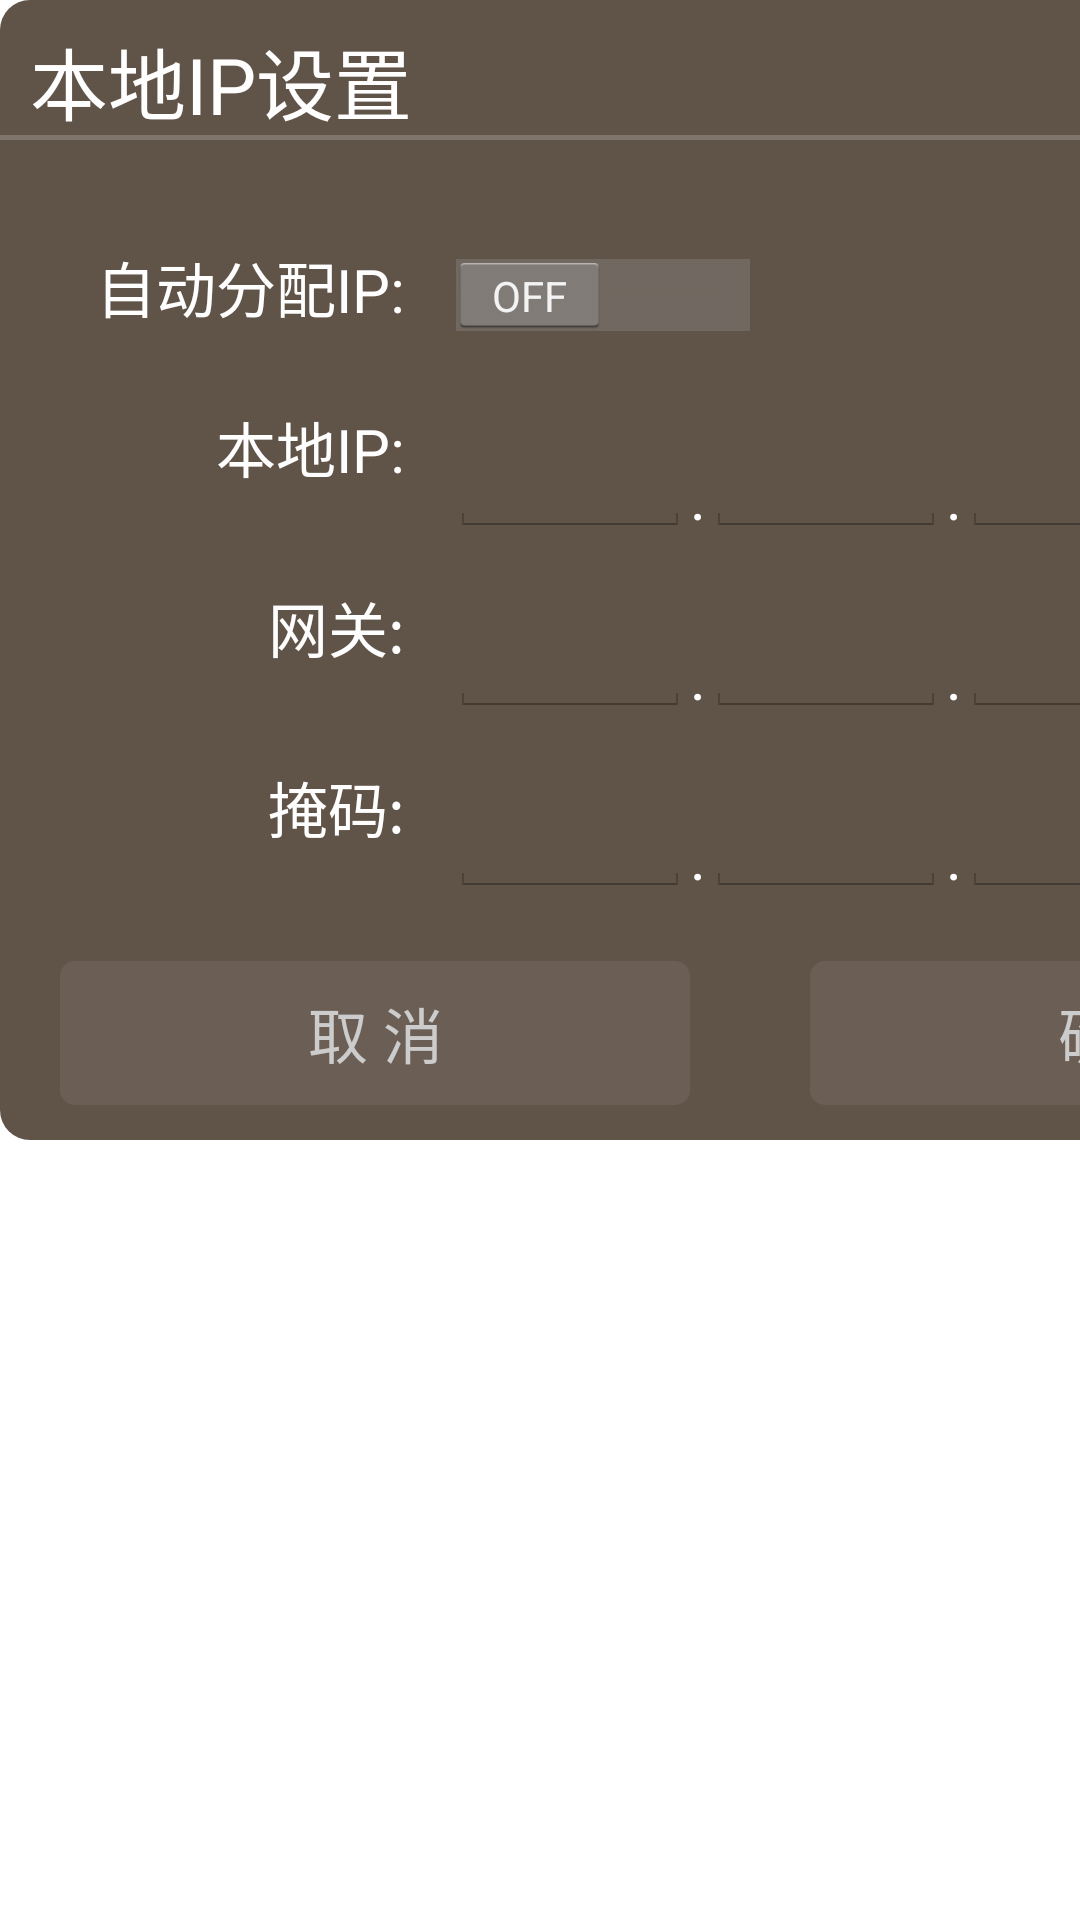

Reconstruct the res/layout file that produces this screen, plus the resources it refers to.
<!-- AndroidManifest.xml: application theme AppTheme -->
<!-- res/layout/dialog_ip_config.xml -->
<?xml version="1.0" encoding="utf-8"?>
<FrameLayout xmlns:android="http://schemas.android.com/apk/res/android"
    android:layout_width="wrap_content"
    android:layout_height="wrap_content">

    <LinearLayout
        android:layout_width="500dp"
        android:layout_height="380dp"
        android:background="@drawable/bg_605348_10r"
        android:orientation="vertical">

        <LinearLayout
            android:layout_width="match_parent"
            android:layout_height="0dp"
            android:layout_weight="3"
            android:orientation="vertical">


            <TextView
                style="@style/custom_dialog_text_title"
                android:layout_weight="30"
                android:text="本地IP设置"/>

            <View
                android:layout_width="match_parent"
                android:layout_height="0dp"
                android:layout_weight="1"
                android:background="#33FFFFFF" />

            <TextView
                android:id="@+id/ip_config_warning_tv"
                android:layout_width="match_parent"
                android:layout_height="wrap_content"
                android:gravity="center"
                android:textColor="#FF0000"
                android:textSize="18sp"
                android:visibility="visible" />

        </LinearLayout>

        
        <LinearLayout
            android:id="@+id/ip_config_serv_lay"
            android:layout_width="match_parent"
            android:layout_height="0dp"
            android:layout_weight="6"
            android:orientation="vertical"
            android:paddingBottom="15dp"
            android:paddingTop="10dp"
            android:visibility="gone">

            <LinearLayout style="@style/ip_config_dialog_item_layout">

                <TextView
                    style="@style/ip_config_dialog_text_title"
                    android:text="@string/dev_id" />

                <EditText
                    android:id="@+id/ip_config_dev_id_et"
                    style="@style/ip_config_dialog_edittext"
                    android:nextFocusForward="@+id/ip_config_serv_ip0_et" />


            </LinearLayout>

            
            <LinearLayout style="@style/ip_config_dialog_item_layout">

                <TextView
                    style="@style/ip_config_dialog_text_title"
                    android:text="@string/server_ip" />

                <EditText
                    android:id="@+id/ip_config_serv_ip0_et"
                    style="@style/ip_config_dialog_edittext"
                    android:nextFocusForward="@+id/ip_config_serv_ip1_et" />

                <TextView style="@style/ip_config_dialog_text_spot" />

                <EditText
                    android:id="@+id/ip_config_serv_ip1_et"
                    style="@style/ip_config_dialog_edittext"
                    android:nextFocusForward="@+id/ip_config_serv_ip2_et" />

                <TextView style="@style/ip_config_dialog_text_spot" />

                <EditText
                    android:id="@+id/ip_config_serv_ip2_et"
                    style="@style/ip_config_dialog_edittext"
                    android:nextFocusForward="@+id/ip_config_serv_ip3_et" />

                <TextView style="@style/ip_config_dialog_text_spot" />

                <EditText
                    android:id="@+id/ip_config_serv_ip3_et"
                    style="@style/ip_config_dialog_edittext"
                    android:nextFocusForward="@+id/ip_config_serv_port_et" />


            </LinearLayout>

            <LinearLayout style="@style/ip_config_dialog_item_layout">

                <TextView
                    style="@style/ip_config_dialog_text_title"
                    android:text="@string/server_port" />

                <EditText
                    android:id="@+id/ip_config_serv_port_et"
                    style="@style/ip_config_dialog_edittext"
                    android:layout_width="100dp"
                    android:maxLength="5"
                    android:imeOptions="actionDone"/>
            </LinearLayout>
        </LinearLayout>

        <LinearLayout
            android:id="@+id/ip_config_local_lay"
            android:layout_width="match_parent"
            android:layout_height="0dp"
            android:layout_weight="10"
            android:orientation="vertical"
            android:paddingBottom="10dp"
            android:visibility="visible">

            <LinearLayout style="@style/ip_config_dialog_item_layout"
                android:layout_height="48dp">

                <TextView
                    style="@style/ip_config_dialog_text_title"
                    android:text="@string/automatic_ip"/>

                <Switch
                    android:id="@+id/ip_config_dhcp_sw"
                    android:layout_width="wrap_content"
                    android:layout_height="wrap_content" />
            </LinearLayout>

            <LinearLayout
                android:id="@+id/ip_config_local_edit_lay"
                android:layout_width="match_parent"
                android:layout_height="wrap_content"
                android:orientation="vertical"
                android:visibility="visible">

                <LinearLayout style="@style/ip_config_dialog_item_layout">

                    <TextView
                        style="@style/ip_config_dialog_text_title"
                        android:text="@string/local_ip" />

                    <EditText
                        android:id="@+id/ip_config_local_ip0_et"
                        style="@style/ip_config_dialog_edittext"
                        android:nextFocusForward="@+id/ip_config_local_ip1_et" />

                    <TextView style="@style/ip_config_dialog_text_spot" />

                    <EditText
                        android:id="@+id/ip_config_local_ip1_et"
                        style="@style/ip_config_dialog_edittext"
                        android:nextFocusForward="@+id/ip_config_local_ip2_et" />

                    <TextView style="@style/ip_config_dialog_text_spot" />

                    <EditText
                        android:id="@+id/ip_config_local_ip2_et"
                        style="@style/ip_config_dialog_edittext"
                        android:nextFocusForward="@+id/ip_config_local_ip3_et" />

                    <TextView style="@style/ip_config_dialog_text_spot" />

                    <EditText
                        android:id="@+id/ip_config_local_ip3_et"
                        style="@style/ip_config_dialog_edittext"
                        android:nextFocusForward="@+id/ip_config_gateway0_et" />

                </LinearLayout>

                <LinearLayout style="@style/ip_config_dialog_item_layout">

                    <TextView
                        style="@style/ip_config_dialog_text_title"
                        android:text="@string/gateway" />

                    <EditText
                        android:id="@+id/ip_config_gateway0_et"
                        style="@style/ip_config_dialog_edittext"
                        android:nextFocusForward="@+id/ip_config_gateway1_et" />

                    <TextView style="@style/ip_config_dialog_text_spot" />

                    <EditText
                        android:id="@+id/ip_config_gateway1_et"
                        style="@style/ip_config_dialog_edittext"
                        android:nextFocusForward="@+id/ip_config_gateway2_et" />

                    <TextView style="@style/ip_config_dialog_text_spot" />

                    <EditText
                        android:id="@+id/ip_config_gateway2_et"
                        style="@style/ip_config_dialog_edittext"
                        android:nextFocusForward="@+id/ip_config_gateway3_et" />

                    <TextView style="@style/ip_config_dialog_text_spot" />

                    <EditText
                        android:id="@+id/ip_config_gateway3_et"
                        style="@style/ip_config_dialog_edittext"
                        android:nextFocusForward="@+id/ip_config_mask0_et" />
                </LinearLayout>

                <LinearLayout style="@style/ip_config_dialog_item_layout">

                    <TextView
                        style="@style/ip_config_dialog_text_title"
                        android:text="@string/netmask" />

                    <EditText
                        android:id="@+id/ip_config_mask0_et"
                        style="@style/ip_config_dialog_edittext"
                        android:nextFocusForward="@+id/ip_config_mask1_et" />

                    <TextView style="@style/ip_config_dialog_text_spot" />

                    <EditText
                        android:id="@+id/ip_config_mask1_et"
                        style="@style/ip_config_dialog_edittext"
                        android:nextFocusForward="@+id/ip_config_mask2_et" />

                    <TextView style="@style/ip_config_dialog_text_spot" />

                    <EditText
                        android:id="@+id/ip_config_mask2_et"
                        style="@style/ip_config_dialog_edittext"
                        android:nextFocusForward="@+id/ip_config_mask3_et" />

                    <TextView style="@style/ip_config_dialog_text_spot" />

                    <EditText
                        android:id="@+id/ip_config_mask3_et"
                        style="@style/ip_config_dialog_edittext"
                        android:imeOptions="actionDone" />
                </LinearLayout>
            </LinearLayout>
        </LinearLayout>

        <LinearLayout
            android:layout_width="match_parent"
            android:layout_height="0dp"
            android:layout_weight="3"
            android:gravity="center">

            <Button
                android:id="@+id/ip_config_cancel_btn"
                style="@style/custom_dialog_btn"
                android:layout_width="0dp"
                android:layout_height="wrap_content"
                android:layout_weight="1"
                android:text="@string/cancel" />

            <Button
                android:id="@+id/ip_config_confirm_btn"
                style="@style/custom_dialog_btn"
                android:layout_width="0dp"
                android:layout_height="wrap_content"
                android:layout_weight="1"
                android:text="@string/confirm" />

        </LinearLayout>


    </LinearLayout>
</FrameLayout>
<!-- resources referenced by this layout -->
<resources>
  <!-- drawable bg_605348_10r (drawable) -->
  <?xml version="1.0" encoding="utf-8"?>
  <selector xmlns:android="http://schemas.android.com/apk/res/android">
      <item>
          <shape android:shape="rectangle">
              <corners android:radius="10dp" />
              <solid android:color="#605348" />
          </shape>
      </item>
  </selector>
  <string name="automatic_ip">自动分配IP:</string>
  <string name="cancel">取 消</string>
  <string name="confirm">确 定</string>
  <string name="dev_id">终端ID:</string>
  <string name="gateway">网关:</string>
  <string name="local_ip">本地IP:</string>
  <string name="netmask">掩码:</string>
  <string name="server_ip">服务器IP:</string>
  <string name="server_port">服务器端口:</string>
  <style name="custom_dialog_btn" parent="button">
          <item name="android:textColor">#CCCCCC</item>
          <item name="android:textSize">20sp</item>
          <item name="android:gravity">center</item>
          <item name="android:paddingLeft">30dp</item>
          <item name="android:paddingRight">30dp</item>
          <item name="android:background">@drawable/btn_11ffffff_5r</item>
          <item name="android:layout_marginLeft">20dp</item>
          <item name="android:layout_marginRight">20dp</item>
      </style>
  <style name="custom_dialog_text_title" parent="custom_dialog_text">
          <item name="android:textSize">26sp</item>
          <item name="android:gravity">center_vertical</item>
          <item name="android:paddingLeft">10dp</item>
          <item name="android:paddingTop">8dp</item>
      </style>
  <style name="ip_config_dialog_item_layout" parent="layout">
          <item name="android:layout_width">match_parent</item>
          <item name="android:layout_height">60dp</item>
          <item name="android:orientation">horizontal</item>
      </style>
  <style name="ip_config_dialog_text_spot" parent="ip_config_dialog_text_content">
          <item name="android:text">.</item>
      </style>
  <style name="ip_config_dialog_text_title" parent="custom_dialog_text_content">
          <item name="android:layout_width">145dp</item>
          <item name="android:layout_height">match_parent</item>
          <item name="android:layout_marginLeft">0dp</item>
          <item name="android:layout_marginRight">5dp</item>
          <item name="android:gravity">center_vertical|right</item>
      </style>
  <style name="AppTheme" parent="android:Theme.Holo.Light.NoActionBar">
          
      </style>
  <style name="button">
          <item name="android:layout_width">wrap_content</item>
          <item name="android:layout_height">wrap_content</item>
      </style>
  <style name="custom_dialog_text" parent="text">
          <item name="android:textColor">#FFFEFE</item>
          <item name="android:layout_width">match_parent</item>
          <item name="android:layout_height">0dp</item>
      </style>
  <style name="edittext">
          <item name="android:layout_width">wrap_content</item>
          <item name="android:layout_height">wrap_content</item>
      </style>
  <style name="layout">
          <item name="android:layout_width">wrap_content</item>
          <item name="android:layout_height">wrap_content</item>
      </style>
  <style name="ip_config_dialog_text_content" parent="custom_dialog_text_content">
          <item name="android:layout_width">wrap_content</item>
          <item name="android:layout_height">wrap_content</item>
          <item name="android:layout_gravity">bottom</item>
          <item name="android:padding">0dp</item>
      </style>
  <style name="custom_dialog_text_content" parent="custom_dialog_text">
          <item name="android:textSize">20sp</item>
          <item name="android:gravity">center</item>
          <item name="android:padding">10dp</item>
      </style>
  <style name="text">
          <item name="android:layout_width">wrap_content</item>
          <item name="android:layout_height">wrap_content</item>
      </style>
</resources>
